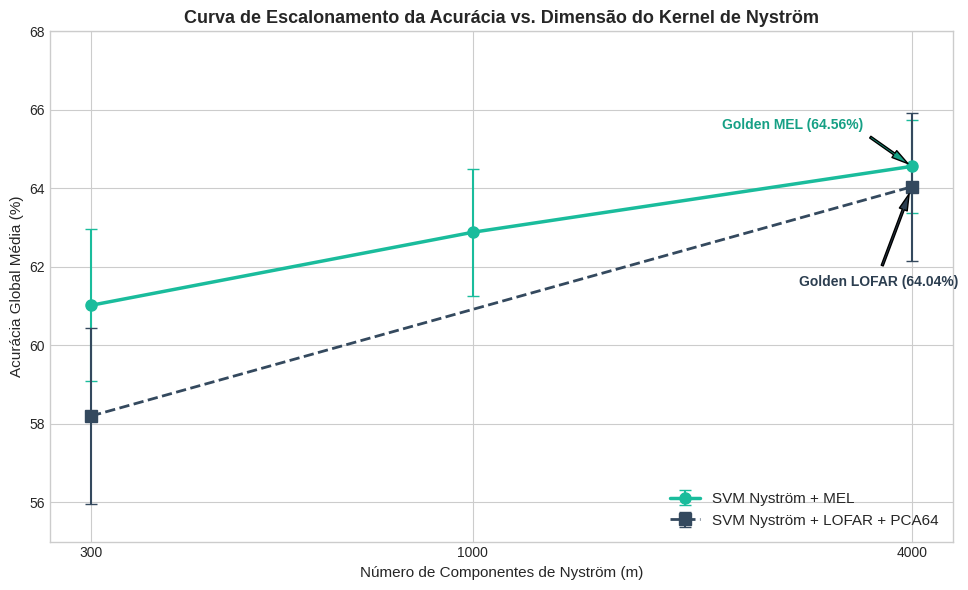

The matplotlib source for this figure:
import pandas as pd
import numpy as np
import matplotlib.pyplot as plt

plt.style.use('seaborn-v0_8-whitegrid' if 'seaborn-v0_8-whitegrid' in plt.style.available else 'default')

history = {
    'm': [300, 1000, 4000, 300, 4000],
    'Extrator': ['MEL', 'MEL', 'MEL', 'LOFAR', 'LOFAR'],
    'ACC': [61.02, 62.88, 64.56, 58.20, 64.04],
    'std': [1.94, 1.62, 1.18, 2.25, 1.88]
}

df_hist = pd.DataFrame(history)
df_hist

plt.figure(figsize=(10, 6))

mel_data = df_hist[df_hist['Extrator'] == 'MEL'].sort_values('m')
lofar_data = df_hist[df_hist['Extrator'] == 'LOFAR'].sort_values('m')

# Curva para representação MEL
plt.errorbar(mel_data['m'], mel_data['ACC'], yerr=mel_data['std'], fmt='o-', 
             color='#1abc9c', linewidth=2.5, elinewidth=1.5, capsize=4, 
             label='SVM Nyström + MEL', markersize=8)

# Curva para representação LOFAR
plt.errorbar(lofar_data['m'], lofar_data['ACC'], yerr=lofar_data['std'], fmt='s--', 
             color='#34495e', linewidth=2.0, elinewidth=1.5, capsize=4, 
             label='SVM Nyström + LOFAR + PCA64', markersize=8)

# Anotações explicativas no gráfico
plt.annotate('Golden MEL (64.56%)', xy=(4000, 64.56), xytext=(2200, 65.5), 
             arrowprops=dict(facecolor='#16a085', shrink=0.08, width=1.5, headwidth=6), 
             fontsize=10, weight='bold', color='#16a085')

plt.annotate('Golden LOFAR (64.04%)', xy=(4000, 64.04), xytext=(2800, 61.5), 
             arrowprops=dict(facecolor='#2c3e50', shrink=0.08, width=1.5, headwidth=6), 
             fontsize=10, weight='bold', color='#2c3e50')

plt.title('Curva de Escalonamento da Acurácia vs. Dimensão do Kernel de Nyström', fontsize=13, weight='bold')
plt.xlabel('Número de Componentes de Nyström (m)', fontsize=11)
plt.ylabel('Acurácia Global Média (%)', fontsize=11)
plt.xscale('log')
plt.xticks([300, 1000, 4000], ['300', '1000', '4000'])
plt.ylim(55, 68)
plt.legend(fontsize=11, loc='lower right')
plt.tight_layout()
plt.show()
